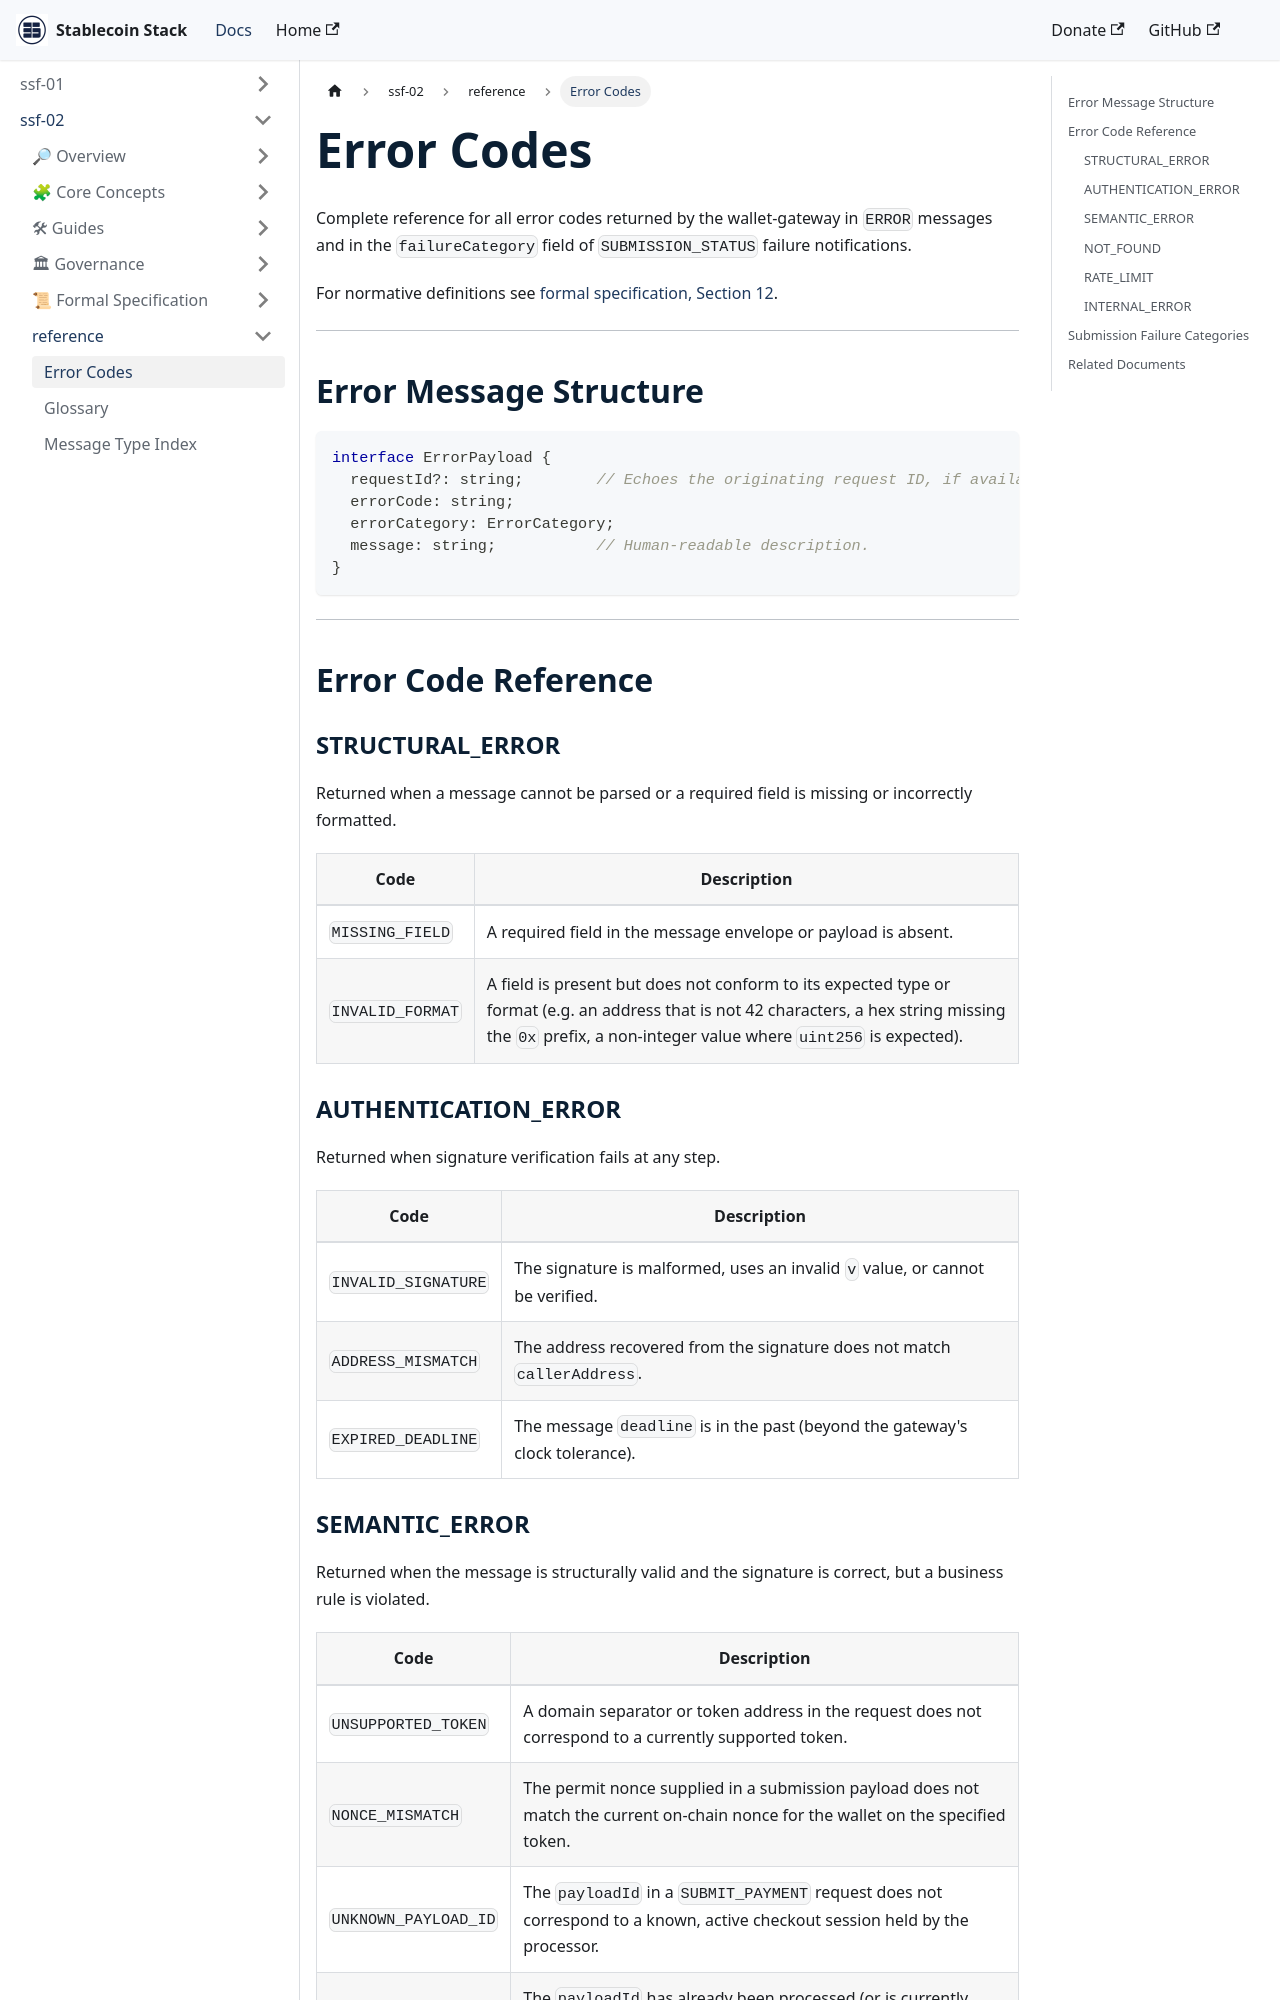

repository: Stablecoin-Stack/docs · page: ssf-spec-002/reference/error-codes/index.html · generator: docusaurus

# Error Codes

Complete reference for all error codes returned by the wallet-gateway in `ERROR` messages and in the `failureCategory` field of `SUBMISSION_STATUS` failure notifications.

For normative definitions see [formal specification, Section 12](../specifications/ssf-spec-002.md#12-error-handling).

---

## Error Message Structure

```typescript
interface ErrorPayload {
  requestId?: string;        // Echoes the originating request ID, if available.
  errorCode: string;
  errorCategory: ErrorCategory;
  message: string;           // Human-readable description.
}
```

---

## Error Code Reference

### STRUCTURAL_ERROR

Returned when a message cannot be parsed or a required field is missing or incorrectly formatted.

| Code | Description |
|---|---|
| `MISSING_FIELD` | A required field in the message envelope or payload is absent. |
| `INVALID_FORMAT` | A field is present but does not conform to its expected type or format (e.g. an address that is not 42 characters, a hex string missing the `0x` prefix, a non-integer value where `uint256` is expected). |

### AUTHENTICATION_ERROR

Returned when signature verification fails at any step.

| Code | Description |
|---|---|
| `INVALID_SIGNATURE` | The signature is malformed, uses an invalid `v` value, or cannot be verified. |
| `ADDRESS_MISMATCH` | The address recovered from the signature does not match `callerAddress`. |
| `EXPIRED_DEADLINE` | The message `deadline` is in the past (beyond the gateway's clock tolerance). |
